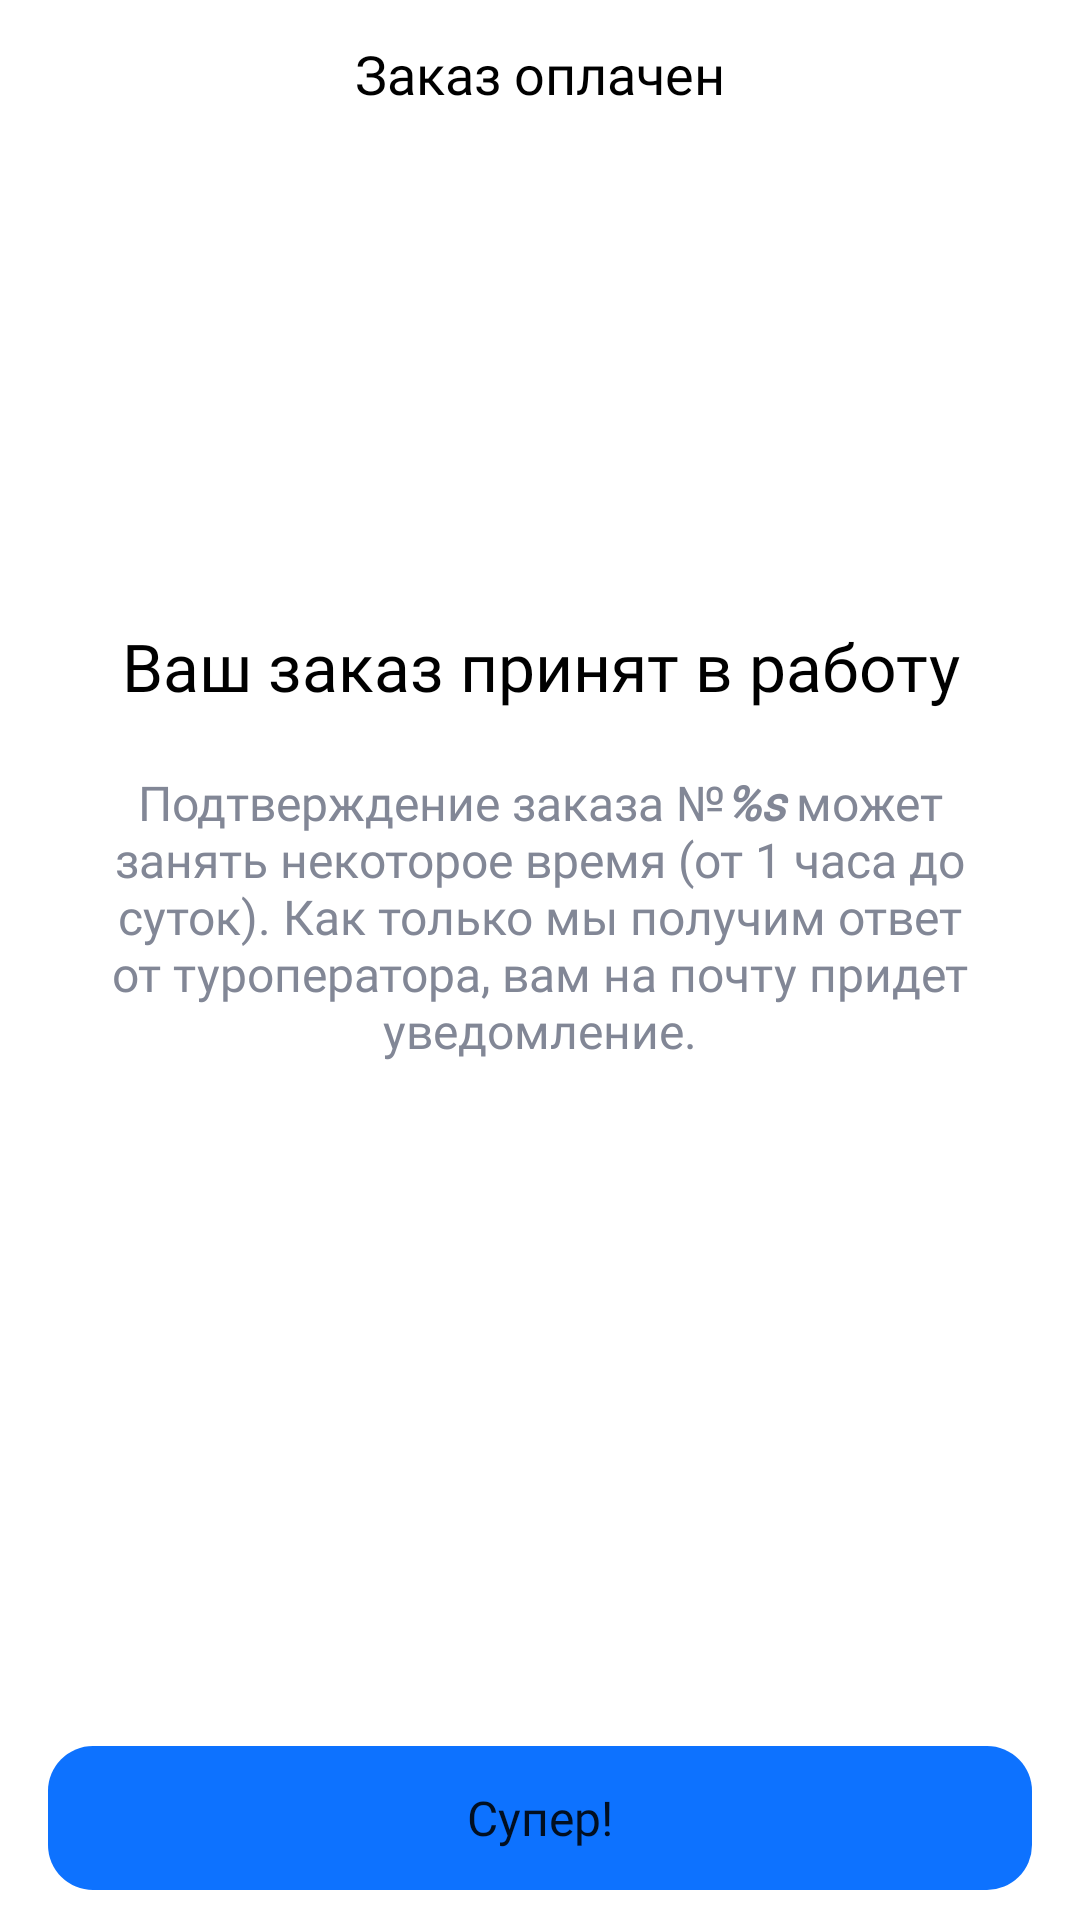

The Android layout XML behind this screen, and the referenced resources:
<!-- AndroidManifest.xml: application theme Theme.Test -->
<!-- res/layout/fragment_payment.xml -->
<?xml version="1.0" encoding="utf-8"?>
<androidx.constraintlayout.widget.ConstraintLayout
    xmlns:android="http://schemas.android.com/apk/res/android"
    xmlns:tools="http://schemas.android.com/tools"
    android:layout_width="match_parent"
    android:layout_height="match_parent"
    xmlns:app="http://schemas.android.com/apk/res-auto"
    android:background="@color/white"
    tools:context=".presentation.PaymentFragment">

    <include
        android:id="@+id/include"
        layout="@layout/content_toolbar"
        app:layout_constraintEnd_toEndOf="parent"
        app:layout_constraintStart_toStartOf="parent"
        app:layout_constraintTop_toTopOf="parent"/>

    <ImageButton
        android:id="@+id/ic_bt_arrow_back"
        android:layout_width="44dp"
        android:layout_height="44dp"
        android:layout_marginStart="10dp"
        android:src="@drawable/ic_arrow_back"
        android:background="@color/white"
        app:layout_constraintBottom_toBottomOf="@+id/include"
        app:layout_constraintStart_toStartOf="parent"
        app:layout_constraintTop_toTopOf="parent"
        tools:ignore="ContentDescription" />

    <TextView
        android:id="@+id/title_pay"
        style="@style/TitleToolbar"
        android:layout_width="wrap_content"
        android:layout_height="wrap_content"
        android:ellipsize="marquee"
        android:gravity="center_horizontal"
        app:layout_constraintBottom_toBottomOf="@+id/include"
        app:layout_constraintEnd_toEndOf="@+id/include"
        app:layout_constraintStart_toStartOf="@+id/include"
        app:layout_constraintTop_toTopOf="parent"
        android:text="@string/title_pay" />

    <ImageView
        android:id="@+id/imageView2"
        android:layout_width="wrap_content"
        android:layout_height="wrap_content"
        android:src="@drawable/ic_paypng"
        app:layout_constraintVertical_bias="0.2"
        app:layout_constraintBottom_toBottomOf="parent"
        app:layout_constraintEnd_toEndOf="parent"
        app:layout_constraintStart_toStartOf="parent"
        app:layout_constraintTop_toBottomOf="@+id/include" />

    <TextView
        android:id="@+id/textView"
        android:layout_width="0dp"
        android:layout_height="wrap_content"
        android:text="@string/text_pay1"
        android:textColor="@color/black"
        android:textSize="22sp"
        android:layout_marginStart="16dp"
        android:layout_marginEnd="16dp"
        android:gravity="center_horizontal"
        android:fontFamily="@font/sf_pro_display_medium"
        android:layout_marginTop="40dp"
        app:layout_constraintEnd_toEndOf="parent"
        app:layout_constraintStart_toStartOf="parent"
        app:layout_constraintTop_toBottomOf="@+id/imageView2" />

    <TextView
        android:id="@+id/textView2"
        android:layout_width="0dp"
        android:layout_height="wrap_content"
        android:text="@string/s_1"
        android:gravity="center_horizontal"
        android:layout_marginStart="23dp"
        android:layout_marginEnd="23dp"
        android:layout_marginTop="20dp"
        android:textSize="16sp"
        android:textColor="@color/gray"
        android:fontFamily="@font/sf_pro_display_regular"
        app:layout_constraintEnd_toEndOf="parent"
        app:layout_constraintStart_toStartOf="parent"
        app:layout_constraintTop_toBottomOf="@+id/textView" />


    <androidx.constraintlayout.widget.ConstraintLayout
        android:layout_width="match_parent"
        android:layout_height="wrap_content"
        android:layout_marginTop="8dp"
        android:background="@color/white"
        android:paddingStart="16dp"
        android:paddingTop="10dp"
        android:paddingEnd="16dp"
        android:paddingBottom="10dp"
        app:layout_constraintBottom_toBottomOf="parent"
        app:layout_constraintEnd_toEndOf="parent"
        app:layout_constraintStart_toStartOf="parent">

        <Button
            android:id="@+id/bt_pay"
            style="?android:attr/borderlessButtonStyle"
            android:layout_width="match_parent"
            android:layout_height="48dp"
            android:background="@drawable/bg_button"
            android:fontFamily="@font/sf_pro_display_medium"
            android:foreground="?android:attr/selectableItemBackground"
            android:textAllCaps="false"
            android:textSize="16sp"
            app:layout_constraintBottom_toBottomOf="parent"
            app:layout_constraintEnd_toEndOf="parent"
            app:layout_constraintStart_toStartOf="parent"
            app:layout_constraintTop_toTopOf="parent"
            android:text="@string/super_" />
    </androidx.constraintlayout.widget.ConstraintLayout>
</androidx.constraintlayout.widget.ConstraintLayout>
<!-- res/layout/content_toolbar.xml (included above) -->
<?xml version="1.0" encoding="utf-8"?>
<androidx.constraintlayout.widget.ConstraintLayout
    xmlns:android="http://schemas.android.com/apk/res/android"
    android:layout_width="match_parent"
    android:layout_height="49dp"
    android:background="@color/white"
    android:layout_marginTop="8dp">

</androidx.constraintlayout.widget.ConstraintLayout>
<!-- resources referenced by this layout -->
<resources>
  <color name="black">#FF000000</color>
  <color name="gray">#828796</color>
  <color name="white">#FFFFFFFF</color>
  <!-- drawable bg_button (drawable) -->
  <?xml version="1.0" encoding="utf-8"?>
  <shape
      xmlns:android="http://schemas.android.com/apk/res/android">
      <solid android:color="@color/blue"/>
      <corners android:radius="15dp"/>
  
  </shape>
  <string name="s_1">Подтверждение заказа №<b><i>%s</i></b> может занять некоторое время (от 1 часа до суток). Как только мы получим ответ от туроператора, вам на почту придет уведомление.</string>
  <string name="super_">Супер!</string>
  <string name="text_pay1">Ваш заказ принят в работу</string>
  <string name="title_pay">Заказ оплачен</string>
  <style name="TitleToolbar" parent="TextAppearance.AppCompat">
          <item name="android:textColor">@color/black</item>
          <item name="android:fontFamily">@font/sf_pro_display_medium</item>
          <item name="android:textSize">18sp</item>
      </style>
  <style name="Theme.Test" parent="Theme.MaterialComponents.DayNight.NoActionBar">
          
          <item name="colorPrimary">@color/blue</item>
          <item name="colorPrimaryVariant">@color/white</item>
          <item name="colorOnPrimary">@color/white</item>
          
          <item name="colorSecondary">@color/teal_200</item>
          <item name="colorSecondaryVariant">@color/teal_700</item>
          <item name="colorOnSecondary">@color/black</item>
          
          <item name="android:statusBarColor">?attr/colorPrimaryVariant</item>
          
      </style>
  <color name="blue">#0D72FF</color>
  <color name="teal_200">#FF03DAC5</color>
  <color name="teal_700">#FF018786</color>
</resources>
